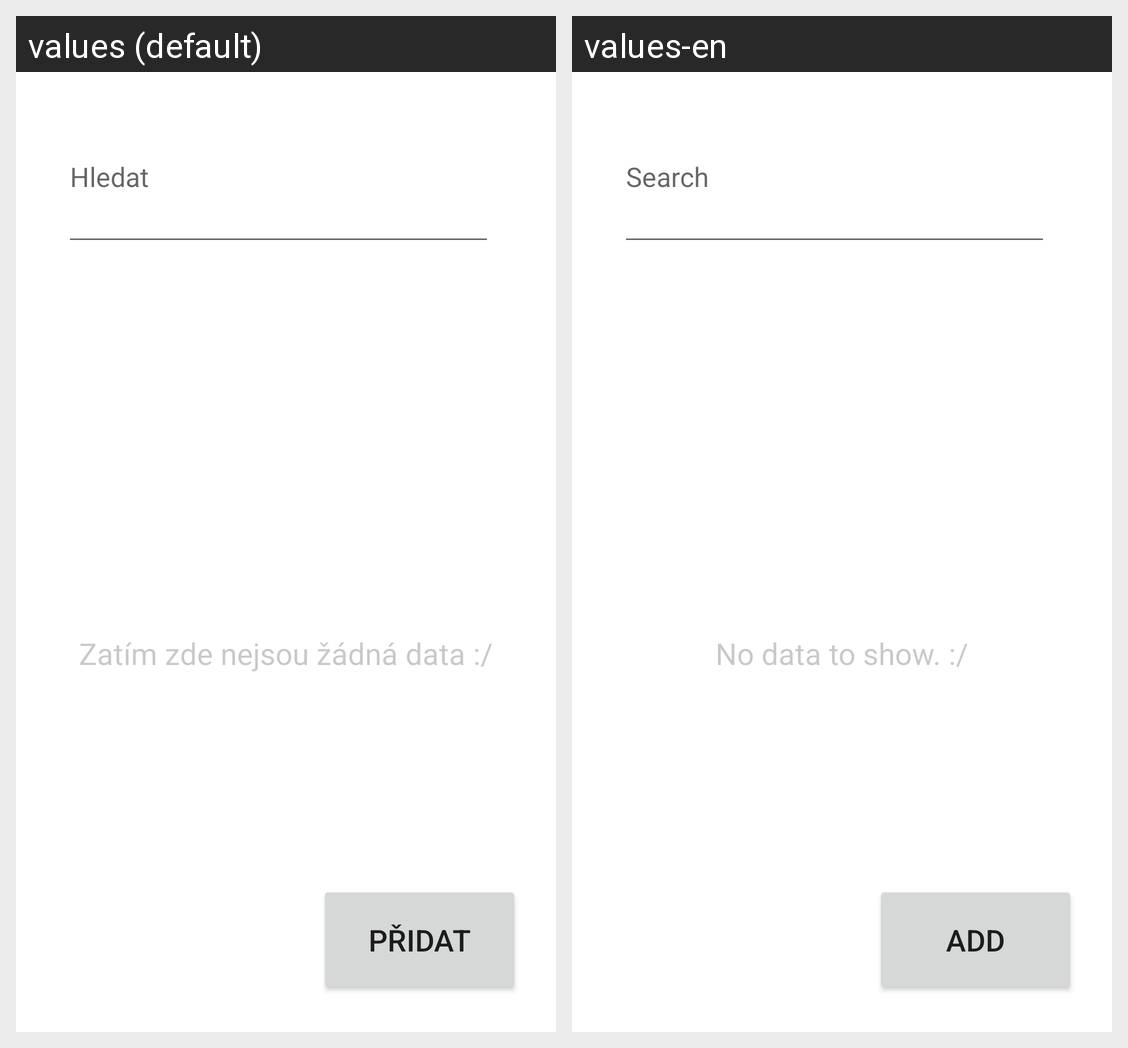

Here is an Android app screen in its default locale and in the app's own translations. Write out the translated-string differences for the strings that appear on this screen.
Android screen res/layout/admin_storage_layout.xml rendered under 2 locales, left to right: values (default), values-en. Device: Nexus 5 (rendered at 1080×1920; each locale shown at half size, 540×960, under a caption strip naming it); theme Theme.Pokladna.
Strings drawn on this screen, with the default value and each locale's value (text and hints the layout hard-codes, and strings that could not be matched under every locale, appear in the picture but are not listed):

search
  values: Hledat
  values-en: Search

noData
  values: Zatím zde nejsou žádná data :/
  values-en: No data to show. :/

add
  values: Přidat
  values-en: Add
